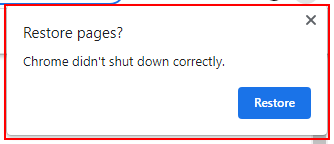
Task: Robotic Enterprise Framework
Workflow: LoginAcme

Step 1 [else]: find the push button 'Restore' in window 'Restore pages?' (chrome.exe)

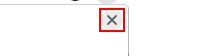
Step 2 [then]: click on the push button 'Close' in window 'Restore pages?' (chrome.exe)

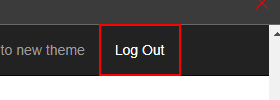
Step 3 [else]: find the link 'Log Out' in window 'ACME System 1 - Dashboard' (chrome.exe)

Step 4 [then]: click on the link 'Log Out' in window 'ACME System 1 - Dashboard' (chrome.exe) (same screen as step 3)
